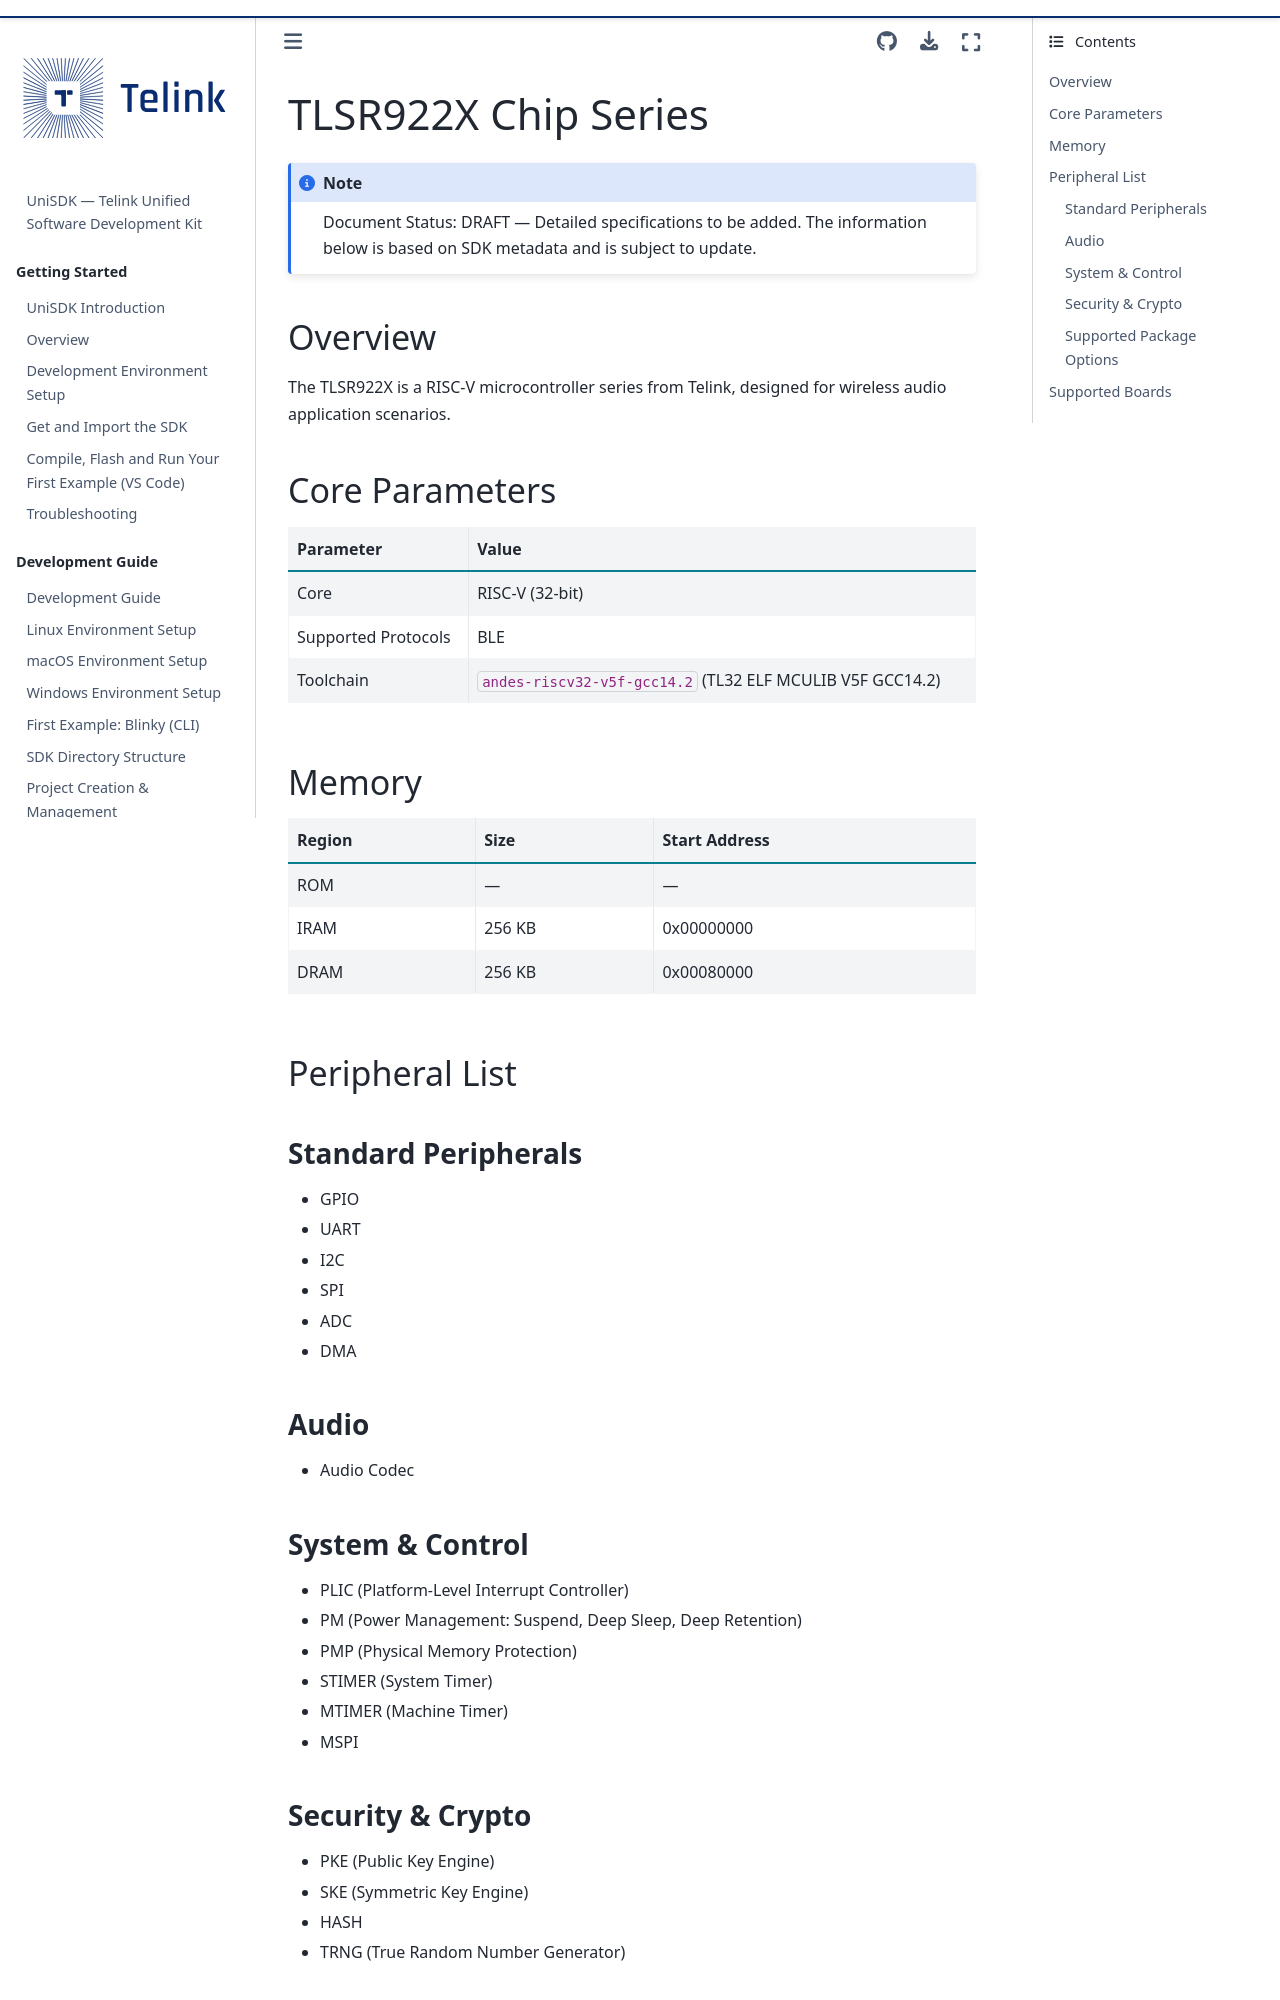

repository: telink-semi/unisdk-doc · page: en/v0.3.0/chips_boards/chips/TLSR922X.html · generator: sphinx

---
title: TLSR922X Chip Series
status: DRAFT
---

# TLSR922X Chip Series

:::{note} Document Status: DRAFT — Detailed specifications to be added. The information below is based on SDK metadata and is subject to update.
:::

## Overview

The TLSR922X is a RISC-V microcontroller series from Telink, designed for wireless audio application scenarios.

## Core Parameters

| Parameter | Value |
|------|-----|
| Core | RISC-V (32-bit) |
| Supported Protocols | BLE |
| Toolchain | `andes-riscv32-v5f-gcc14.2` (TL32 ELF MCULIB V5F GCC14.2) |

## Memory

| Region | Size | Start Address |
|------|-----|------|
| ROM | — | — |
| IRAM | 256 KB | 0x00000000 |
| DRAM | 256 KB | 0x00080000 |

## Peripheral List

### Standard Peripherals
- GPIO
- UART
- I2C
- SPI
- ADC
- DMA

### Audio
- Audio Codec
